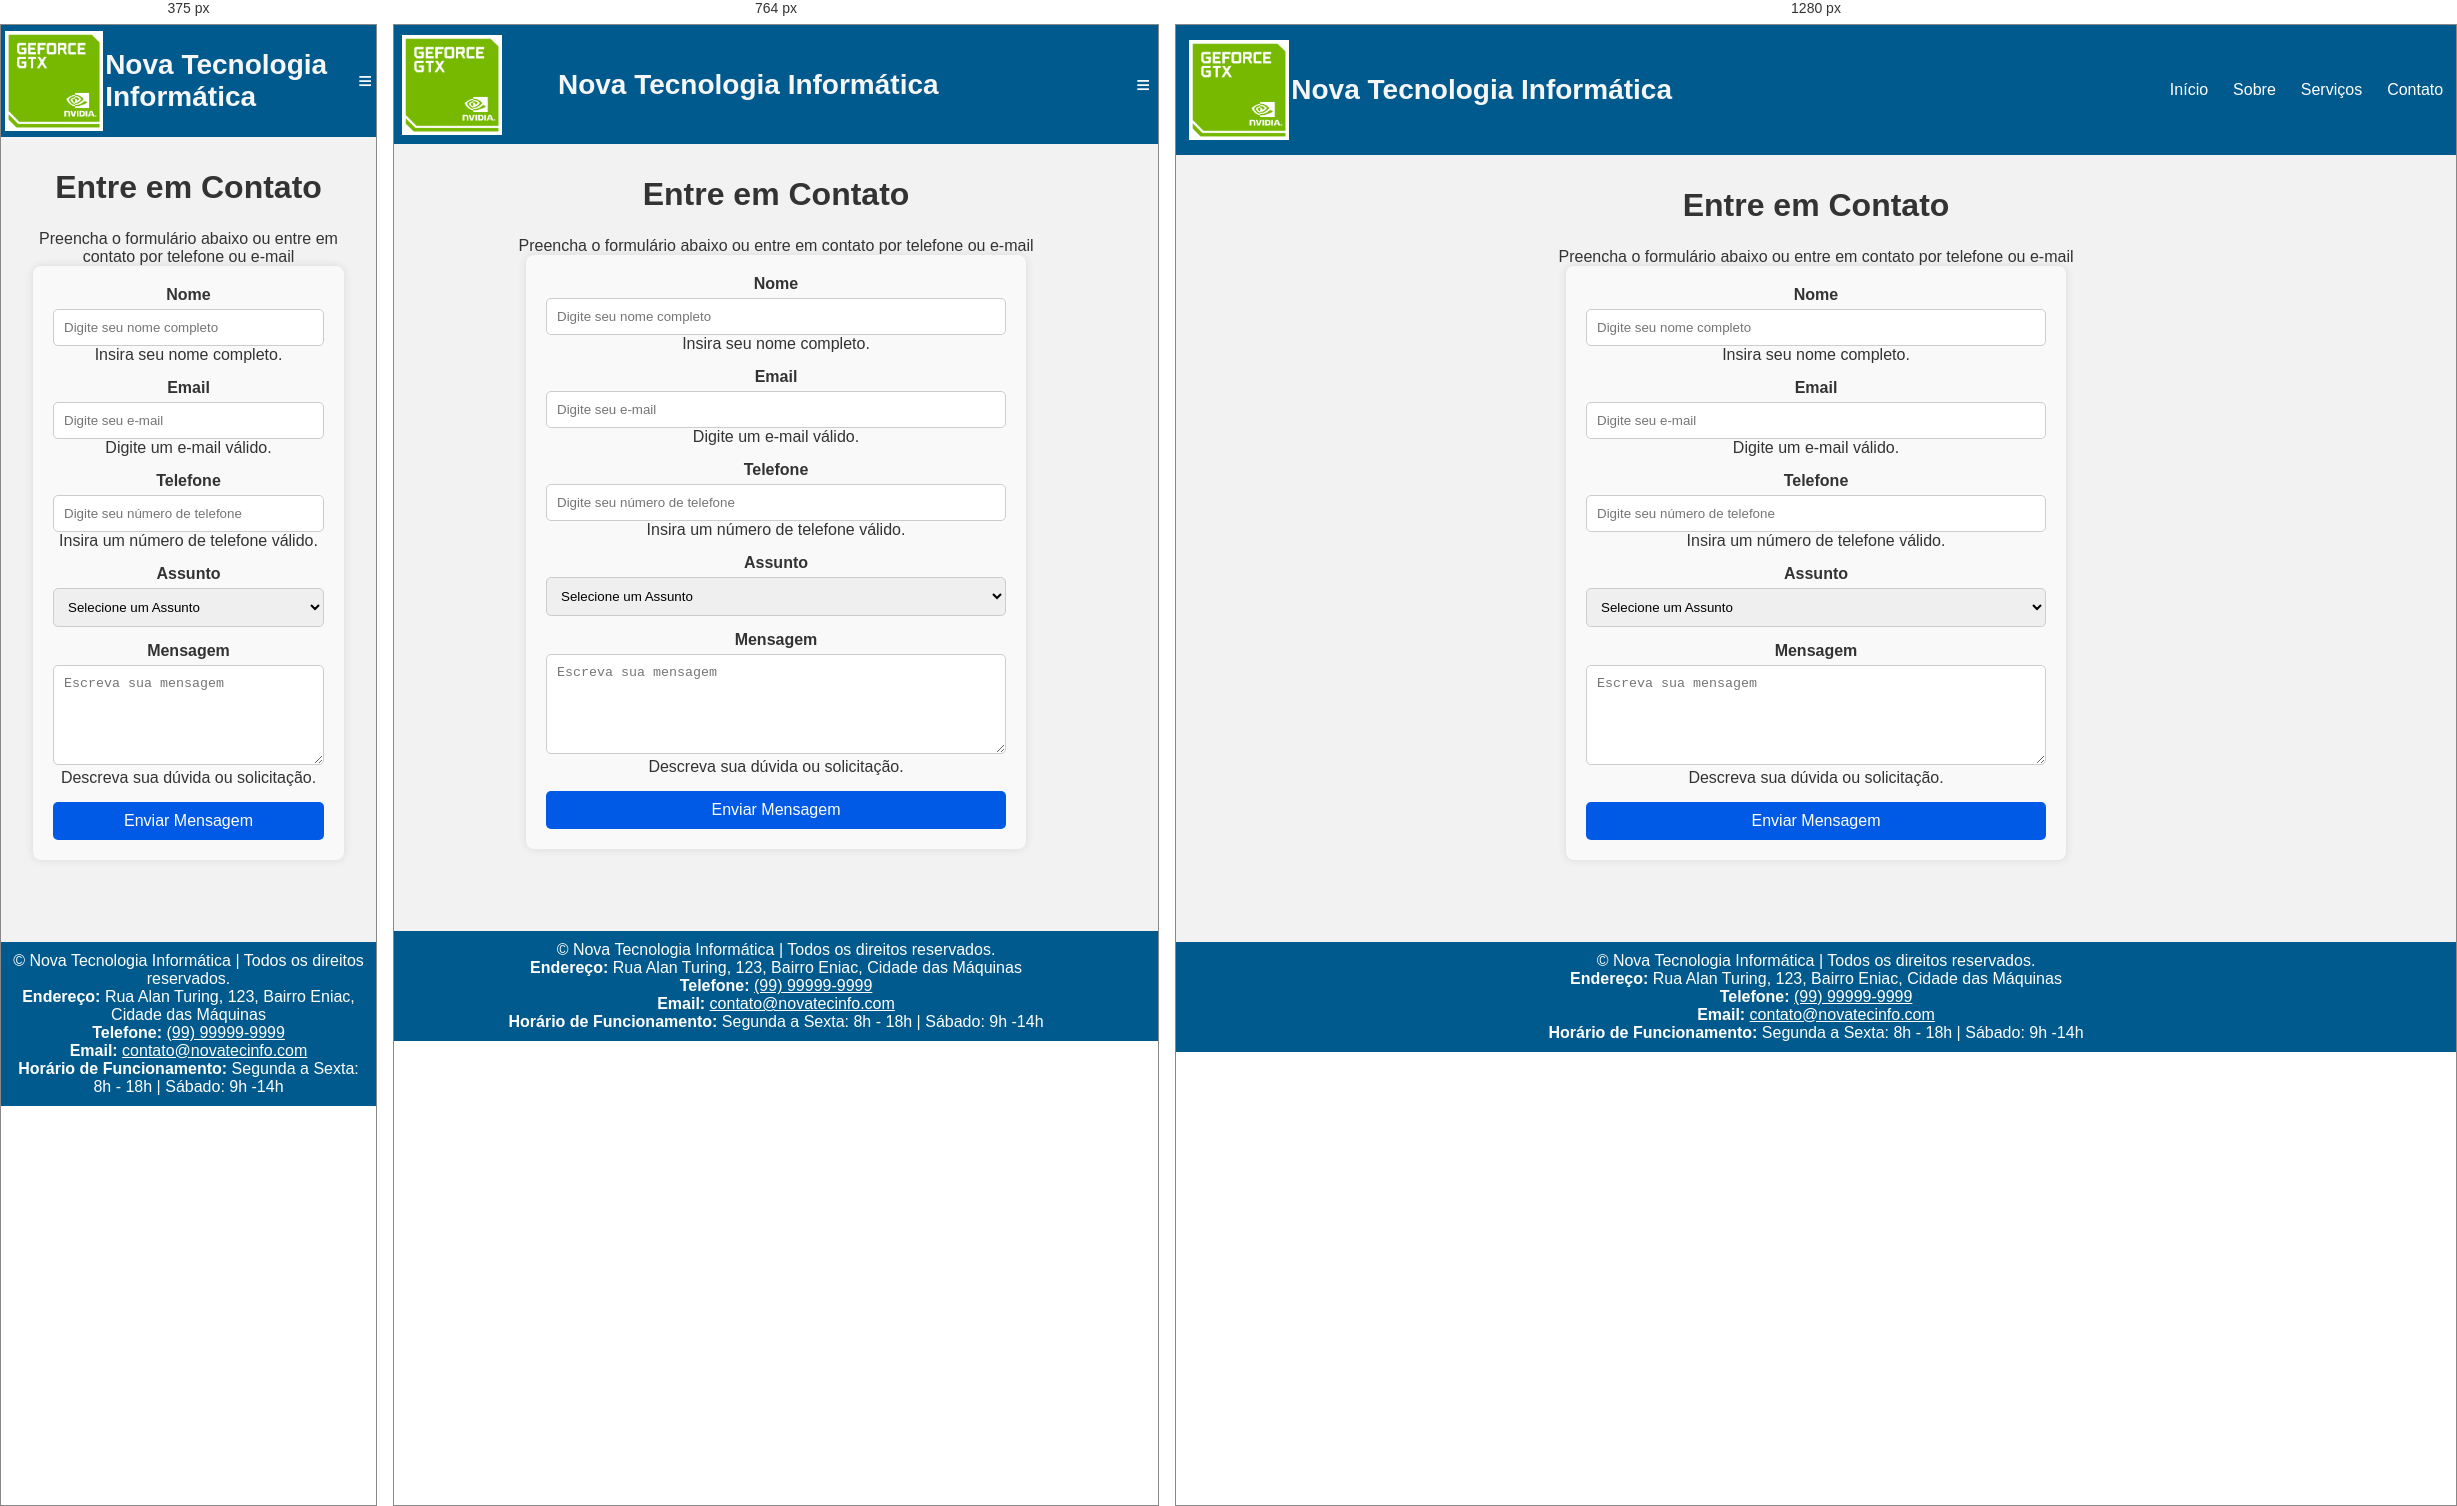
Rendered at 375 px, 764 px and 1280 px, left to right.

<!-- file: contato.html -->
<!DOCTYPE html>
<html lang="pt-br">
<head>
    <meta charset="UTF-8">
    <meta name="viewport" content="width=device-width, initial-scale=1.0">
    <title>Contato - Nova Tecnologia Informática</title>
    <link rel="stylesheet" href="https://fonts.googleapis.com/css2?family=Poppins:wght@600&display=swap">
    <link rel="stylesheet" href="css/style.css">
    <link rel="stylesheet" href="css/contato.css">
    <script defer src="js/menu.js"></script>
</head>
<body>
    <header>
        <nav aria-label="Menu de navegação principal">
            <div class="logo">
                <img src="imagens/logo.png" width="100" height="100" alt="Logo da empresa nova tecnologia informática">
            </div>
            <div class="nome">
                <h1>Nova Tecnologia Informática</h1>
            </div>
                <button id="menu-toggle" class="menu-toggle" aria-label="Abrir Menu">&#8801</button>
                <ul id="menu" class="menu" role="navigation">
                    <li><a href="index.html" tabindex="0">Início</a></li>
                    <li><a href="sobre.html" tabindex="0">Sobre</a></li>
                    <li><a href="servicos.html" tabindex="0">Serviços</a></li>
                    <li><a href="contato.html" tabindex="0">Contato</a></li>
                </ul>
        </nav>
    </header>
    <main>
        <section class="content" role="from" aria-labelledby="contato-form">
            <h2 id="contato-form">Entre em Contato</h2>
            <p>Preencha o formulário abaixo ou entre em contato por telefone ou e-mail</p>
            <form class="contact-form" aria-labelledby="formulario-contato-desc">
                <div class="form-group">
                    <label for="nome">Nome</label>
                    <input type="text" id="nome" name="nome" placeholder="Digite seu nome completo"
                    required aria-required="true" aria-describedby="nome-ajuda" tabindex="0">
                    <span id="nome-ajuda" class="sr-only">Insira seu nome completo.</span>
                </div>
                <div class="form-group">
                    <label for="email">Email</label>
                    <input type="email" id="email" name="email" placeholder="Digite seu e-mail"
                    required aria-required="true" aria-describedby="email-ajuda" tabindex="0">
                    <span id="email-ajuda" class="sr-only">Digite um e-mail válido.</span>
                </div>
                <div class="form-group">
                    <label for="nome">Telefone</label>
                    <input type="tel" id="telefone" name="telefone" placeholder="Digite seu número de telefone"
                    required aria-required="true" aria-describedby="telefone-ajuda" tabindex="0">
                    <span id="telefone-ajuda" class="sr-only">Insira um número de telefone válido.</span>
                </div>
                <div class="form-group">
                    <label for="assunto">Assunto</label>
                    <select name="assunto" id="assunto" required aria-required="true"
                    aria-describedby="telefone-ajuda" tabindex="0">
                        <option value="">Selecione um Assunto</option>
                        <option value="suporte">Suporte Técnico</option>
                        <option value="desenvolvimento">Desenvolvimento de Software</option>
                        <option value="consultoria">Consultoria em TI</option>
                        <option value="infraestrutura">Infraestrutura de TI</option>
                        <option value="orcamento">Orçamento</option>
                        <option value="duvidas">Dúvidas Gerais</option>
                    </select>
                </div>
                <div class="form-group">
                    <label for="mensagem">Mensagem</label>
                    <textarea name="mensagem" id="mensagem" placeholder="Escreva sua mensagem" required
                    aria-required="true" aria-describedby="mensagem-ajuda" tabindex="0"></textarea>
                    <span id="mensagem-ajuda" class="sr-only">Descreva sua dúvida ou solicitação.</span>
                </div>
                <button type="submit" class="btn-submit" aria-label="Enviar Mensagem">Enviar Mensagem</button>
            </form>
        </section>
    </main>
    <footer>
        <p>&copy; Nova Tecnologia Informática | Todos os direitos reservados.</p>
        <p><strong>Endereço:</strong> Rua Alan Turing, 123, Bairro Eniac, Cidade das Máquinas</p>
        <p><strong>Telefone:</strong> <a href="tel:+55999999999">(99) 99999-9999</a></p>
        <p><strong>Email:</strong> <a href="mailto:contato@novatecinfo.com">contato@novatecinfo.com</a></p>
        <p><strong>Horário de Funcionamento:</strong> Segunda a Sexta: 8h - 18h | Sábado: 9h -14h</p>
    </footer>
</body>
</html> 

/* @media block from css/style.css */
@media(max-width: 760px){
    .carousel-item{
        flex-direction: column;
        text-align: center;
    }
    .carousel-item img{
        margin-bottom: 20px;
        max-width: 90%;
    }
}

/* @media block from css/style.css */
@media(max-width: 768px){
    .menu-toggle{
        display: block;
    
    }
    .menu{
    display: none;
    flex-direction: column;
    background: #005a8d;
    width: 100%;
    text-align: center;
    }
    .menu.show{
    display: flex;
    }
    .menu li{
    padding: 10px;
    }
}